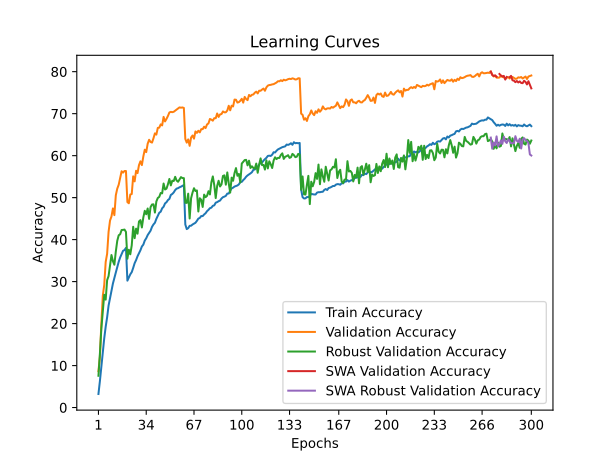

The table this chart was drawn from, first rows:
time; train_accuracy; train_loss; valid_accuracy; valid_loss; valid_accuracy_robust; valid_accuracy_swa; valid_accuracy_robust_swa
83,2554; 3,2340; 4,4908; 8,6600; 4,1495; 7,5724; 8,6600; 7,5724
163,9150; 6,2840; 4,3192; 12,0600; 3,9167; 12,7931; 12,0600; 12,7931
251,0925; 9,7600; 4,1434; 19,9300; 3,6521; 18,7586; 19,9300; 18,7586
327,9931; 13,1200; 3,9618; 26,5900; 3,3663; 22,6552; 26,5900; 22,6552
407,9692; 16,4900; 3,7983; 29,1900; 3,2443; 26,8690; 29,1900; 26,8690
487,1128; 19,2460; 3,6756; 34,6800; 2,9934; 25,7103; 34,6800; 25,7103
566,2684; 21,5080; 3,5747; 36,6300; 2,9607; 30,3379; 36,6300; 30,3379
646,9115; 24,2960; 3,4730; 41,8500; 2,7805; 31,3241; 41,8500; 31,3241
726,3847; 26,0160; 3,3984; 44,5400; 2,6681; 33,8897; 44,5400; 33,8897
804,0892; 27,6300; 3,3305; 45,5200; 2,6109; 36,3310; 45,5200; 36,3310
881,7113; 29,5460; 3,2586; 47,4300; 2,5826; 34,8552; 47,4300; 34,8552
962,9053; 30,9160; 3,2040; 45,8300; 2,6425; 34,0207; 45,8300; 34,0207
1040,8487; 32,1700; 3,1528; 50,5700; 2,4862; 37,1724; 50,5700; 37,1724
1117,0296; 33,4840; 3,1052; 52,1500; 2,4375; 39,7310; 52,1500; 39,7310
1197,5888; 34,7300; 3,0564; 53,0800; 2,4153; 41,0345; 53,0800; 41,0345
1278,0752; 35,7540; 3,0233; 54,6200; 2,3478; 41,2759; 54,6200; 41,2759
1357,7968; 36,5760; 2,9833; 56,2800; 2,3011; 42,2897; 56,2800; 42,2897
1436,2627; 37,3340; 2,9598; 55,9600; 2,3083; 42,3172; 55,9600; 42,3172
1512,4415; 37,5140; 2,9511; 56,3500; 2,2791; 42,3931; 56,3500; 42,3931
1589,5570; 38,0260; 2,9365; 56,3400; 2,2939; 41,8345; 56,3400; 41,8345
1669,3079; 30,2260; 3,2295; 48,9300; 2,5369; 35,4552; 48,9300; 35,4552
1748,1827; 31,0040; 3,2133; 48,6600; 2,5698; 37,5862; 48,6600; 37,5862
1826,9357; 31,7380; 3,1735; 50,7400; 2,5488; 36,5103; 50,7400; 36,5103
1908,2764; 32,2560; 3,1448; 50,8600; 2,4534; 38,6552; 50,8600; 38,6552
1986,6198; 33,2660; 3,1085; 55,0700; 2,3510; 43,0621; 55,0700; 43,0621
2064,1433; 34,3860; 3,0763; 53,8700; 2,3725; 40,3448; 53,8700; 40,3448
2141,9865; 35,1260; 3,0442; 56,4000; 2,2738; 42,6138; 56,4000; 42,6138
2222,8402; 36,0380; 3,0104; 55,8400; 2,2972; 41,4138; 55,8400; 41,4138
2307,5803; 36,7180; 2,9854; 57,7400; 2,2590; 44,3172; 57,7400; 44,3172
2386,6415; 37,4680; 2,9542; 58,6500; 2,2165; 44,6483; 58,6500; 44,6483
2463,8646; 38,3660; 2,9242; 57,7500; 2,2715; 42,8966; 57,7500; 42,8966
2540,1663; 38,8020; 2,9047; 59,8000; 2,1780; 45,2897; 59,8000; 45,2897
2618,1379; 39,7780; 2,8688; 61,4200; 2,1100; 46,8621; 61,4200; 46,8621
2714,1482; 40,3200; 2,8575; 60,8400; 2,1307; 46,0414; 60,8400; 46,0414
2791,1740; 41,0780; 2,8248; 62,8300; 2,0640; 47,4138; 62,8300; 47,4138
2874,1369; 41,6120; 2,8010; 63,7800; 2,0792; 44,9448; 63,7800; 44,9448
2952,9851; 42,1260; 2,7829; 63,2600; 2,0652; 47,7379; 63,2600; 47,7379
3032,9910; 43,0420; 2,7544; 63,1100; 2,0991; 48,3655; 63,1100; 48,3655
3108,4864; 43,6100; 2,7273; 64,1300; 2,0185; 48,4069; 64,1300; 48,4069
3184,3772; 44,0140; 2,7088; 65,3100; 1,9994; 46,4414; 65,3100; 46,4414
3268,5777; 44,9420; 2,6812; 65,0100; 2,0091; 49,0828; 65,0100; 49,0828
3347,2387; 45,6540; 2,6580; 66,6100; 2,0214; 49,9241; 66,6100; 49,9241
3447,9648; 46,3920; 2,6344; 66,6700; 1,9478; 50,1793; 66,6700; 50,1793
3527,6493; 46,6520; 2,6153; 67,4500; 1,9325; 51,1034; 67,4500; 51,1034
3604,9517; 47,4620; 2,5907; 67,2000; 1,9405; 51,0207; 67,2000; 51,0207
3682,9381; 47,8280; 2,5799; 69,2300; 1,9016; 53,3586; 69,2300; 53,3586
3763,3714; 48,6220; 2,5556; 68,1500; 1,9366; 51,9379; 68,1500; 51,9379
3841,9353; 48,9080; 2,5291; 68,7500; 1,9197; 52,1379; 68,7500; 52,1379
3921,3919; 49,4260; 2,5191; 69,4500; 1,9080; 53,1862; 69,4500; 53,1862
3999,4943; 49,6960; 2,5068; 70,2800; 1,8850; 54,4483; 70,2800; 54,4483
4079,7024; 50,6400; 2,4789; 70,4300; 1,8979; 52,9172; 70,4300; 52,9172
4159,2139; 50,8720; 2,4677; 70,3500; 1,8554; 54,0345; 70,3500; 54,0345
4236,8909; 51,2420; 2,4607; 70,4500; 1,8804; 53,9586; 70,4500; 53,9586
4316,8707; 51,8000; 2,4398; 70,7100; 1,8600; 54,9586; 70,7100; 54,9586
4394,9401; 52,1480; 2,4310; 70,9600; 1,8640; 54,0759; 70,9600; 54,0759
4473,5547; 52,2560; 2,4245; 71,2600; 1,8534; 53,7793; 71,2600; 53,7793
4550,7127; 52,4640; 2,4186; 71,5000; 1,8569; 54,3586; 71,5000; 54,3586
4631,9159; 52,6100; 2,4104; 71,4200; 1,8490; 54,8828; 71,4200; 54,8828
4709,9653; 52,8240; 2,4055; 71,4800; 1,8478; 54,6621; 71,4800; 54,6621
4788,1012; 52,9980; 2,3983; 71,3600; 1,8436; 54,6414; 71,3600; 54,6414
... 240 more rows
